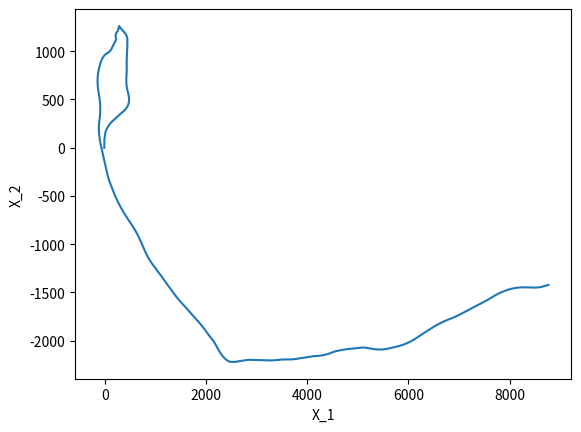

Here is the Python script that generated this plot:
import numpy as np
import matplotlib.pyplot as plt
import random

random.seed(23)

# Parameters
m = 600
dt = 0.5
alpha = 0.6
sigma = 0.5
P = np.array([[16,1,1,1,1],
              [1,16,1,1,1],
              [1,1,16,1,1],
              [1,1,1,16,1],
              [1,1,1,1,16]]) / 20
Phi = np.block([[np.array([[1, dt, (dt**2)/2],
                            [0, 1, dt],
                            [0, 0, alpha]]), np.zeros((3, 3))],
                [np.zeros((3, 3)), np.array([[1, dt, (dt**2)/2],
                                               [0, 1, dt],
                                               [0, 0, alpha]])]])
Psi_Z = np.block([[np.array([(dt**2)/2, dt, 0]).reshape(-1, 1), np.zeros((3, 1))],
                   [np.zeros((3, 1)), np.array([(dt**2)/2, dt, 0]).reshape(-1, 1)]])
Psi_W = np.block([[np.array([(dt**2)/2, dt, 1]).reshape(-1, 1), np.zeros((3, 1))],
                   [np.zeros((3, 1)), np.array([(dt**2)/2, dt, 1]).reshape(-1, 1)]])


# Evolution of the Markov chain Z
def markov_chain(m,P,x0):
    X=np.zeros(m,dtype=np.int64) #on indique que X contiendra seulement des entiers.
    X[0]=x0
    for k in range(m-1):
        X[k+1] = np.random.choice(a=range(len(P)), p=P[X[k],:])
    return X

z0 = random.randint(0, 4)
Z_index = markov_chain(m,P,z0)
Z_state= np.array([[0, 0], [3.5, 0], [0, 3.5], [0, -3.5], [-3.5, 0]])
Z_sim = np.zeros((2, m))
for n in range(m):
    Z_sim[:, n] = Z_state[Z_index[n], :]
    
# Evolution of X
X_sim = np.zeros((6, m))
X_sim[:, 0] = np.random.multivariate_normal(mean=np.zeros(6), cov=np.diag([500, 5, 5, 200, 5, 5]))

for n in range(m-1):
    W = np.random.multivariate_normal(mean=np.zeros(2), cov=sigma**2*np.eye(2))
    X_sim[:,n+1] = Phi @ X_sim[:,n] +  Psi_Z @ Z_sim[:,n] + Psi_W @ W
  
# Plot the trajectory  
plt.figure()
plt.plot(X_sim[0, :], X_sim[3, :])
plt.xlabel('X_1')
plt.ylabel('X_2')
plt.show()
